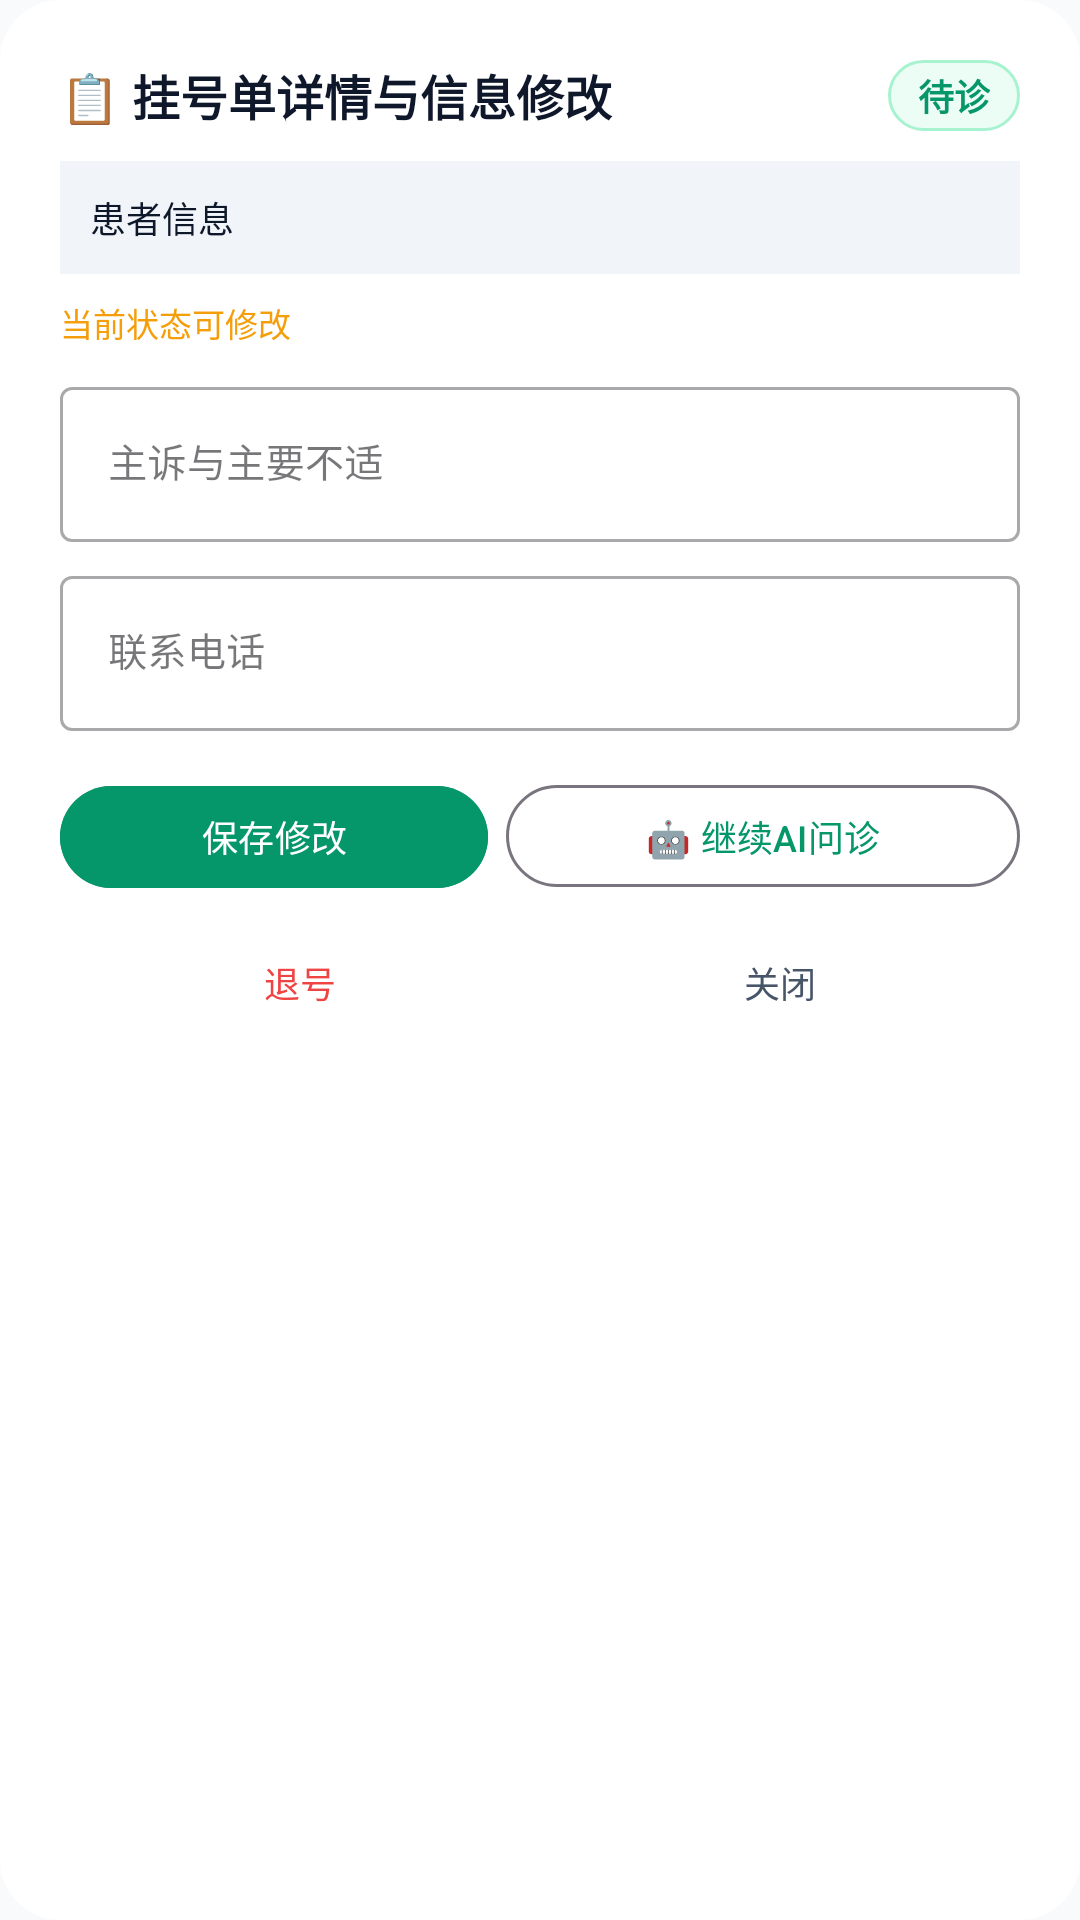

Reconstruct the res/layout file that produces this screen, plus the resources it refers to.
<!-- AndroidManifest.xml: application theme Theme.ChunboMedical -->
<!-- res/layout/dialog_registration_detail.xml -->
<?xml version="1.0" encoding="utf-8"?>
<LinearLayout xmlns:android="http://schemas.android.com/apk/res/android"
    xmlns:app="http://schemas.android.com/apk/res-auto"
    android:layout_width="match_parent"
    android:layout_height="wrap_content"
    android:background="@drawable/bg_bottom_sheet"
    android:orientation="vertical"
    android:padding="20dp">

    <LinearLayout
        android:layout_width="match_parent"
        android:layout_height="wrap_content"
        android:gravity="center_vertical"
        android:orientation="horizontal">

        <TextView
            android:layout_width="0dp"
            android:layout_height="wrap_content"
            android:layout_weight="1"
            android:text="📋 挂号单详情与信息修改"
            android:textColor="@color/text_primary"
            android:textSize="16sp"
            android:textStyle="bold" />

        <TextView
            android:id="@+id/tv_detail_status"
            android:layout_width="wrap_content"
            android:layout_height="wrap_content"
            android:background="@drawable/bg_badge_emerald"
            android:paddingHorizontal="10dp"
            android:paddingVertical="3dp"
            android:text="待诊"
            android:textColor="@color/primary"
            android:textSize="12sp"
            android:textStyle="bold" />
    </LinearLayout>

    <TextView
        android:id="@+id/tv_detail_info"
        android:layout_width="match_parent"
        android:layout_height="wrap_content"
        android:layout_marginTop="10dp"
        android:background="@color/surface_variant"
        android:lineSpacingExtra="3dp"
        android:padding="10dp"
        android:text="患者信息"
        android:textColor="@color/text_primary"
        android:textSize="12sp" />

    <TextView
        android:id="@+id/tv_detail_editable_hint"
        android:layout_width="match_parent"
        android:layout_height="wrap_content"
        android:layout_marginTop="8dp"
        android:text="当前状态可修改"
        android:textColor="@color/status_amber"
        android:textSize="11sp" />

    <com.google.android.material.textfield.TextInputLayout
        style="@style/Widget.MaterialComponents.TextInputLayout.OutlinedBox"
        android:layout_width="match_parent"
        android:layout_height="wrap_content"
        android:layout_marginTop="8dp"
        android:hint="主诉与主要不适">

        <com.google.android.material.textfield.TextInputEditText
            android:id="@+id/et_detail_symptoms"
            android:layout_width="match_parent"
            android:layout_height="wrap_content"
            android:inputType="textMultiLine"
            android:maxLines="3"
            android:textSize="13sp" />
    </com.google.android.material.textfield.TextInputLayout>

    <com.google.android.material.textfield.TextInputLayout
        style="@style/Widget.MaterialComponents.TextInputLayout.OutlinedBox"
        android:layout_width="match_parent"
        android:layout_height="wrap_content"
        android:layout_marginTop="6dp"
        android:hint="联系电话">

        <com.google.android.material.textfield.TextInputEditText
            android:id="@+id/et_detail_phone"
            android:layout_width="match_parent"
            android:layout_height="wrap_content"
            android:inputType="phone"
            android:maxLength="11"
            android:textSize="13sp" />
    </com.google.android.material.textfield.TextInputLayout>

    <LinearLayout
        android:layout_width="match_parent"
        android:layout_height="wrap_content"
        android:layout_marginTop="14dp"
        android:orientation="horizontal">

        <com.google.android.material.button.MaterialButton
            android:id="@+id/btn_detail_save"
            style="@style/Widget.Material3.Button.TonalButton"
            android:layout_width="0dp"
            android:layout_height="42dp"
            android:layout_weight="1"
            android:backgroundTint="@color/primary"
            android:text="保存修改"
            android:textColor="@color/text_on_primary"
            android:textSize="12sp"
            app:cornerRadius="21dp" />

        <com.google.android.material.button.MaterialButton
            android:id="@+id/btn_detail_pre_consult"
            style="@style/Widget.Material3.Button.OutlinedButton"
            android:layout_width="0dp"
            android:layout_height="42dp"
            android:layout_marginStart="6dp"
            android:layout_weight="1.2"
            android:text="🤖 继续AI问诊"
            android:textColor="@color/primary"
            android:textSize="12sp"
            app:cornerRadius="21dp" />
    </LinearLayout>

    <LinearLayout
        android:layout_width="match_parent"
        android:layout_height="wrap_content"
        android:layout_marginTop="8dp"
        android:orientation="horizontal">

        <com.google.android.material.button.MaterialButton
            android:id="@+id/btn_detail_cancel"
            style="@style/Widget.Material3.Button.TextButton"
            android:layout_width="0dp"
            android:layout_height="40dp"
            android:layout_weight="1"
            android:text="退号"
            android:textColor="@color/status_red"
            android:textSize="12sp" />

        <com.google.android.material.button.MaterialButton
            android:id="@+id/btn_detail_close"
            style="@style/Widget.Material3.Button.TextButton"
            android:layout_width="0dp"
            android:layout_height="40dp"
            android:layout_weight="1"
            android:text="关闭"
            android:textColor="@color/text_secondary"
            android:textSize="12sp" />
    </LinearLayout>
</LinearLayout>
<!-- resources referenced by this layout -->
<resources>
  <color name="primary">#059669</color>
  <color name="status_amber">#F59E0B</color>
  <color name="status_red">#EF4444</color>
  <color name="surface_variant">#F1F5F9</color>
  <color name="text_on_primary">#FFFFFF</color>
  <color name="text_primary">#0F172A</color>
  <color name="text_secondary">#475569</color>
  <!-- drawable bg_badge_emerald (drawable) -->
  <?xml version="1.0" encoding="utf-8"?>
  <shape xmlns:android="http://schemas.android.com/apk/res/android"
      android:shape="rectangle">
      <corners android:radius="12dp" />
      <solid android:color="#ECFDF5" />
      <stroke android:width="1dp" android:color="#A7F3D0" />
  </shape>
  <!-- drawable bg_bottom_sheet (drawable) -->
  <?xml version="1.0" encoding="utf-8"?>
  <shape xmlns:android="http://schemas.android.com/apk/res/android"
      android:shape="rectangle">
      <solid android:color="@color/surface" />
      <corners
          android:topLeftRadius="20dp"
          android:topRightRadius="20dp"
          android:bottomLeftRadius="20dp"
          android:bottomRightRadius="20dp" />
  </shape>
  <style name="Theme.ChunboMedical" parent="Theme.Material3.DayNight.NoActionBar">
          
          <item name="colorPrimary">@color/primary</item>
          <item name="colorPrimaryDark">@color/primary_dark</item>
          <item name="colorSecondary">@color/secondary</item>
          <item name="android:windowBackground">@color/background</item>
          <item name="android:statusBarColor">@color/primary</item>
          <item name="android:windowLightStatusBar">false</item>
      </style>
  <color name="surface">#FFFFFF</color>
  <color name="primary_dark">#047857</color>
  <color name="secondary">#0D9488</color>
  <color name="background">#F8FAFC</color>
</resources>
